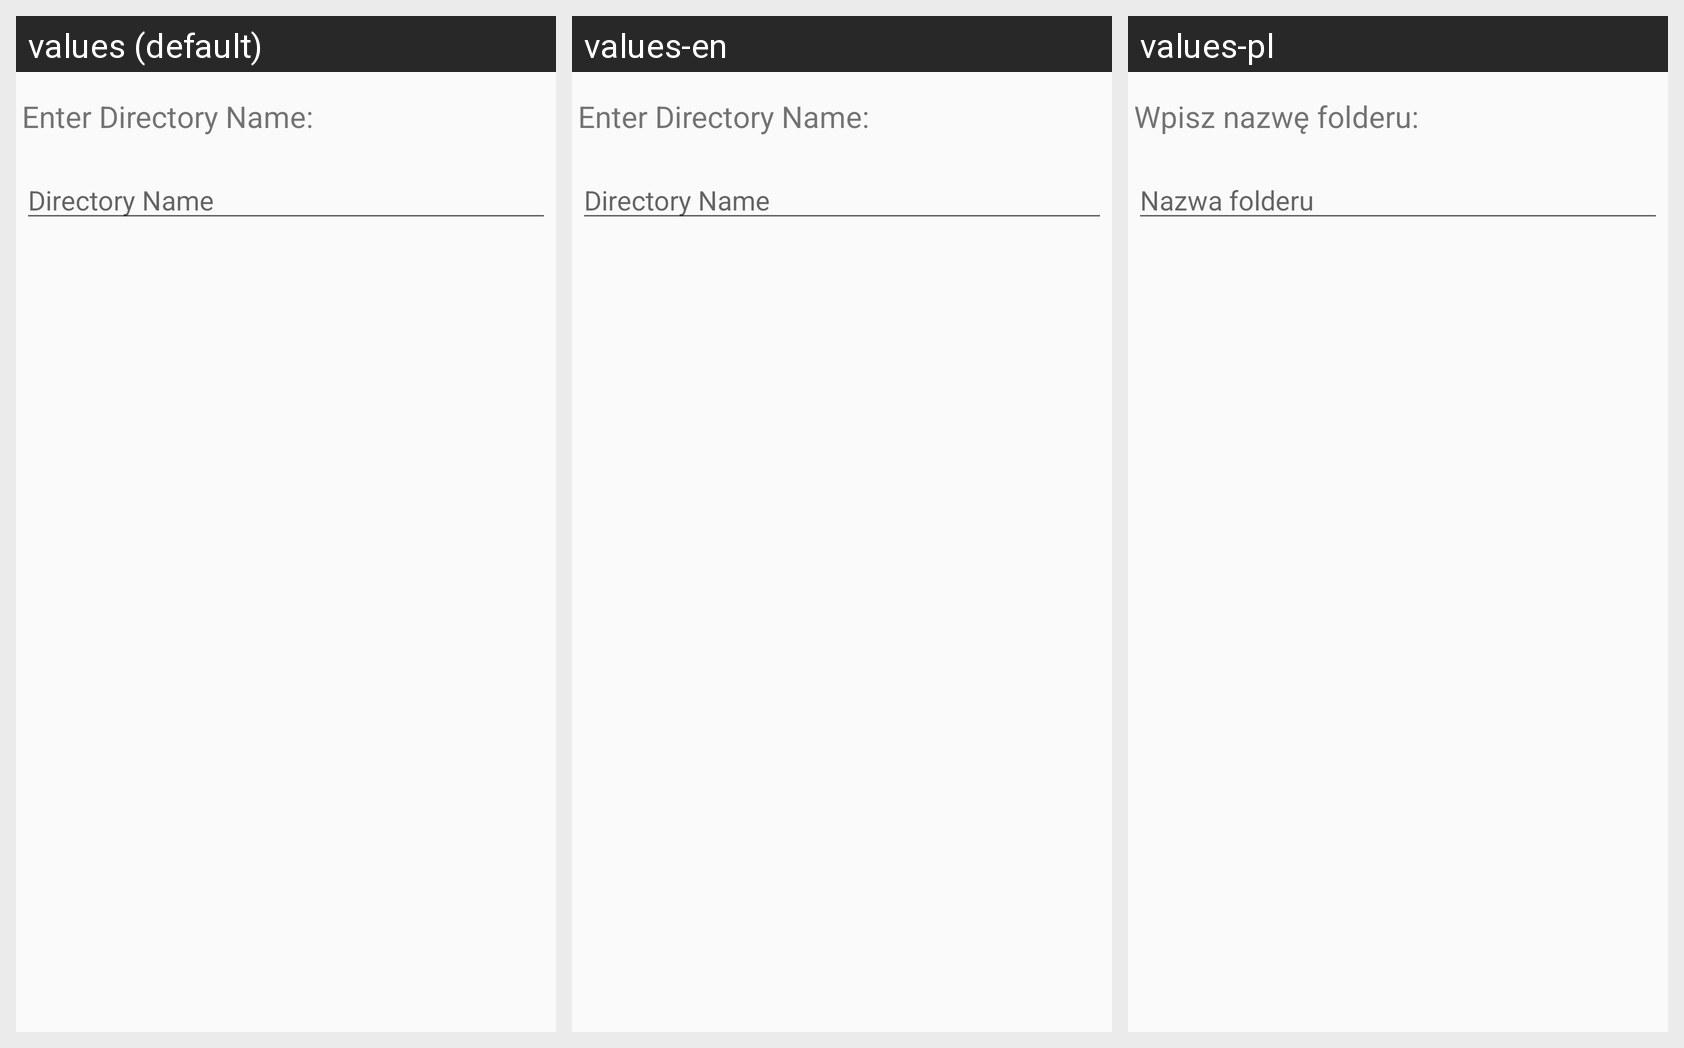

Translations of the strings shown on this Android screen, per locale in the grid:
Android screen res/layout/dialog_set_directory_name.xml rendered under 3 locales, left to right: values (default), values-en, values-pl. Device: Nexus 5 (rendered at 1080×1920; each locale shown at half size, 540×960, under a caption strip naming it); theme AppTheme.
Strings drawn on this screen, with the default value and each locale's value (text and hints the layout hard-codes, and strings that could not be matched under every locale, appear in the picture but are not listed):

file_manager_enter_directory_name
  values: Enter Directory Name:
  values-en: Enter Directory Name:
  values-pl: Wpisz nazwę folderu: 

file_manager_directory_name
  values: Directory Name
  values-en: Directory Name
  values-pl: Nazwa folderu
